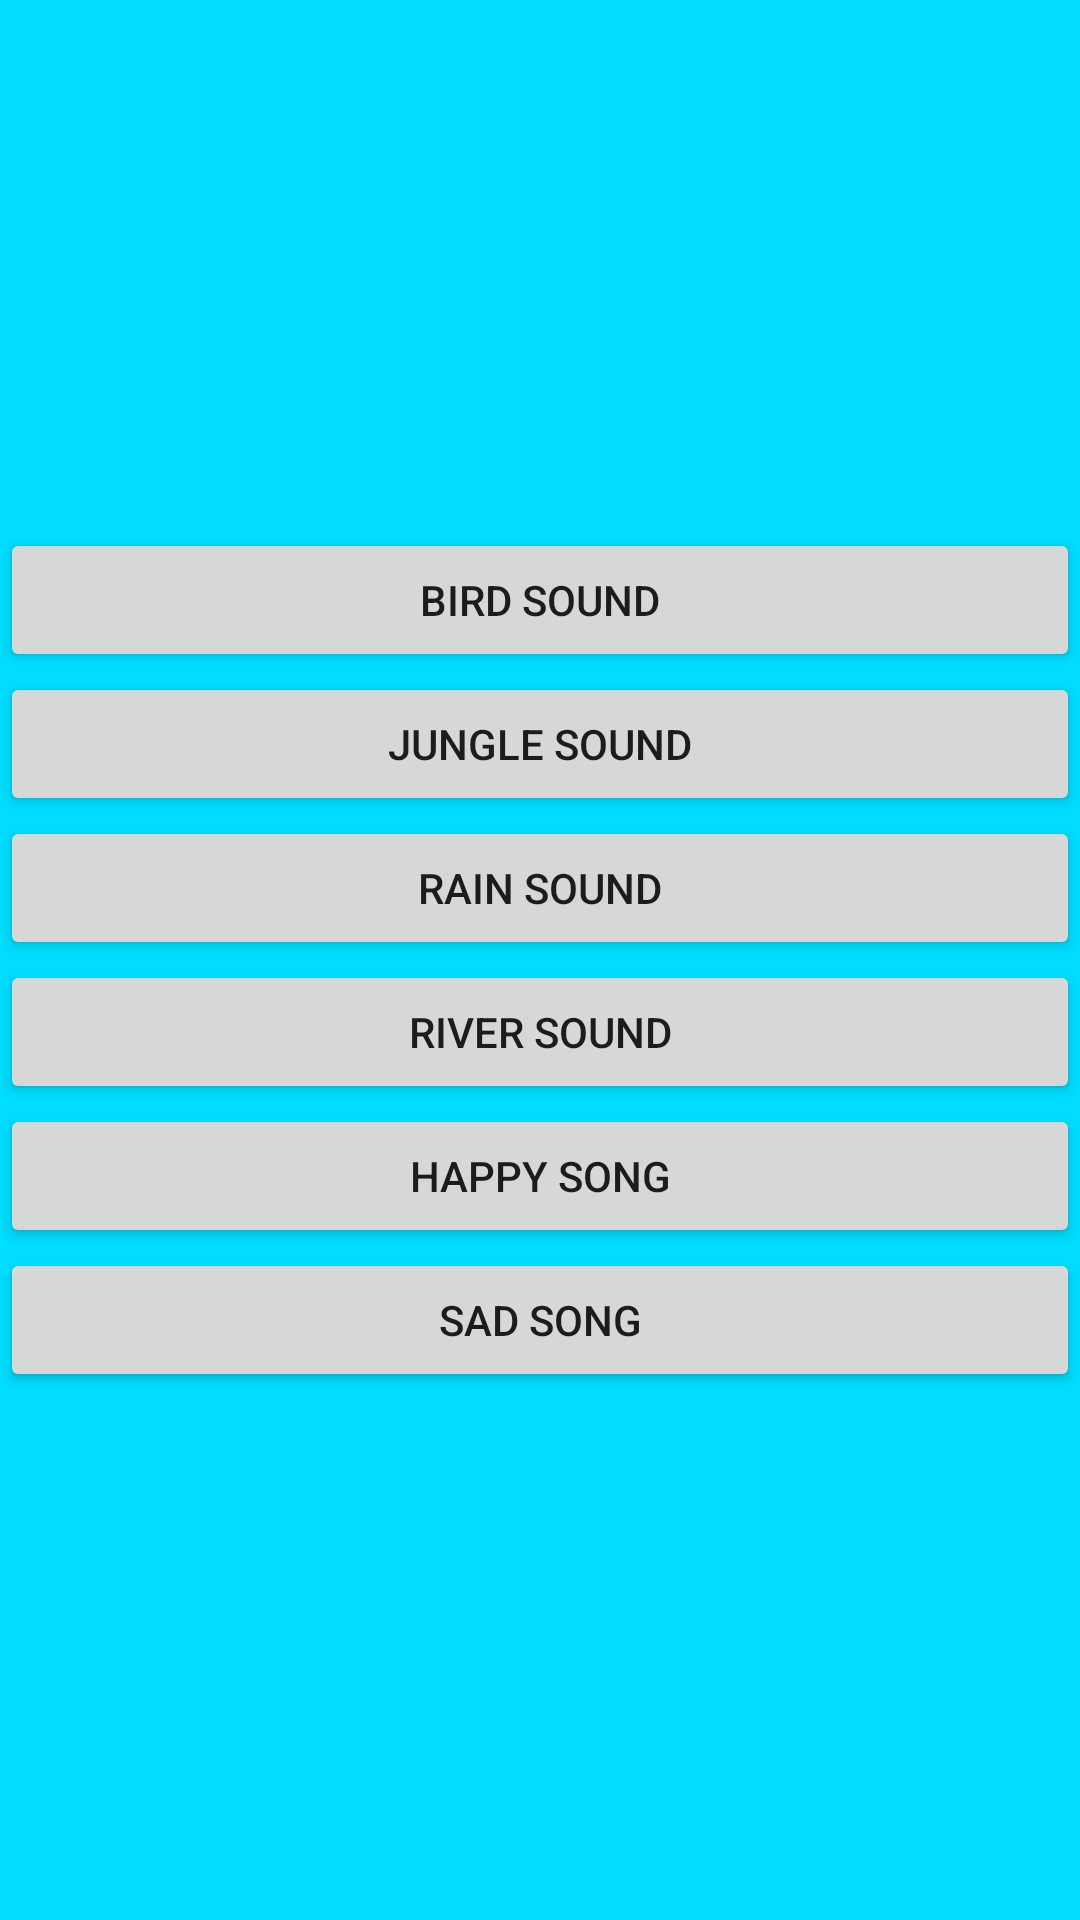

Write the Android layout XML for this screen, with the resource values it uses.
<!-- AndroidManifest.xml: application theme Theme.Relaxing -->
<!-- res/layout/activity_audio.xml -->
<?xml version="1.0" encoding="utf-8"?>
<LinearLayout xmlns:android="http://schemas.android.com/apk/res/android"
    xmlns:app="http://schemas.android.com/apk/res-auto"
    xmlns:tools="http://schemas.android.com/tools"
    android:layout_width="match_parent"
    android:layout_height="match_parent"
    android:orientation="vertical"
    android:gravity="center"
    android:background="@android:color/holo_blue_bright"
    tools:context=".Audio">

    <Button
        android:id="@+id/bird"
        android:layout_width="match_parent"
        android:layout_height="wrap_content"
        android:text="Bird Sound" />

    <Button
        android:id="@+id/jungle"
        android:layout_width="match_parent"
        android:layout_height="wrap_content"
        android:text="Jungle Sound"/>

    <Button
        android:id="@+id/rain"
        android:layout_width="match_parent"
        android:layout_height="wrap_content"
        android:text="Rain Sound"/>

    <Button
        android:id="@+id/river"
        android:layout_width="match_parent"
        android:layout_height="wrap_content"
        android:text="River Sound"/>

    <Button
        android:id="@+id/happy"
        android:layout_width="match_parent"
        android:layout_height="wrap_content"
        android:text="Happy Song"/>

    <Button
        android:id="@+id/sad"
        android:layout_width="match_parent"
        android:layout_height="wrap_content"
        android:text="Sad Song"/>

</LinearLayout>
<!-- resources referenced by this layout -->
<resources>
  <style name="Theme.Relaxing" parent="Theme.MaterialComponents.DayNight.DarkActionBar">
          
          <item name="colorPrimary">@color/purple_500</item>
          <item name="colorPrimaryVariant">@color/purple_700</item>
          <item name="colorOnPrimary">@color/white</item>
          
          <item name="colorSecondary">@color/teal_200</item>
          <item name="colorSecondaryVariant">@color/teal_700</item>
          <item name="colorOnSecondary">@color/black</item>
          
          <item name="android:statusBarColor" tools:targetApi="l">?attr/colorPrimaryVariant</item>
          
      </style>
  <!-- not gathered from this repository: default colours our renderer supplied (Android Studio template values) -->
  <color name="purple_500">#FF6200EE</color>
  <color name="purple_700">#FF3700B3</color>
  <color name="teal_200">#FF03DAC5</color>
  <color name="teal_700">#FF018786</color>
  <color name="black">#FF000000</color>
  <color name="white">#FFFFFFFF</color>
</resources>
